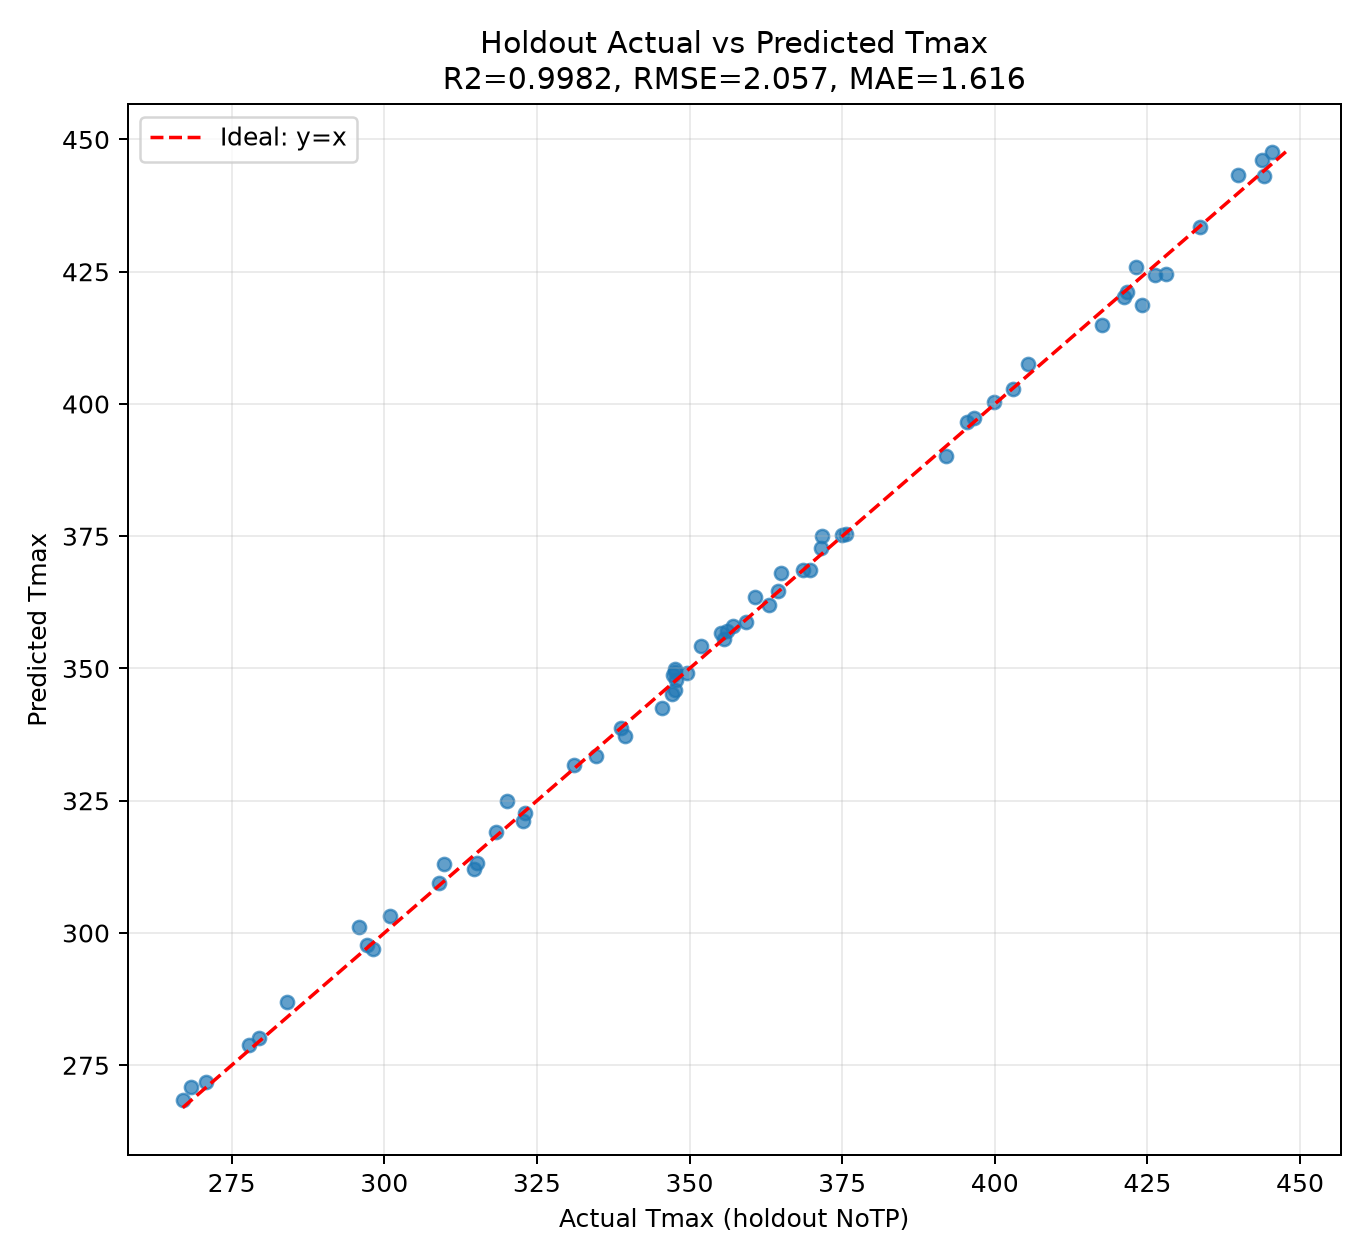

Source data for this figure (header and first rows):
A_Cell_D, C_Barrier_Thx, E_Barrier_Outer_Thx, F_ThermalResin_Thx, B_Barrier_Type, D_Barrier_Outer_Type, TP_NoTP, tmax_actual, tmax_pred, abs_error
12.22, 0.825, 2.244, 0.7429, Si1, PU, 0, 375.6, 375.4, 0.2104
14.38, 0.5975, 2.092, 1.483, Si1, PU, 0, 426.2, 424.4, 1.816
10.18, 2.175, 1.243, 1.767, Si1, PU, 0, 295.8, 301.2, 5.414
14.62, 0.7415, 1.593, 1.123, Si1, PU, 0, 428, 424.5, 3.527
11.23, 0.7566, 2.716, 1.203, Si1, PU, 0, 363, 362, 1.032
15.31, 2.026, 2.277, 0.8256, Si1, PU, 0, 364.9, 368, 3.072
15.52, 1.153, 1.955, 1.816, Si1, Si1, 0, 421.1, 420.2, 0.9117
11.25, 1.618, 1.159, 1.253, Si1, Si1, 0, 339.5, 337.3, 2.211
9.766, 1.314, 1.748, 0.9508, Si1, Si1, 0, 323.1, 322.7, 0.4607
9.548, 2.356, 2.281, 2.189, Si2, PU, 0, 279.5, 280.1, 0.6047
14.11, 2.498, 1.659, 1.092, Si2, PU, 0, 338.7, 338.8, 0.0798
9.981, 2.408, 2.857, 0.6326, Si2, PU, 0, 268.3, 270.9, 2.599
11.89, 1.288, 2.884, 1.513, Si2, PU, 0, 349.5, 349.1, 0.4083
14.68, 2.028, 2.133, 1.075, Si2, PU, 0, 360.7, 363.5, 2.76
8.862, 2.299, 1.956, 0.9198, Si2, PU, 0, 267, 268.5, 1.479
13.87, 1.798, 2.324, 0.6595, Si2, PU, 0, 356.1, 357, 0.9162
8.008, 1.13, 2.309, 1.941, Si2, Si2, 0, 314.6, 312.2, 2.471
15.79, 0.5869, 2.605, 2.273, Si2, Si2, 0, 443.7, 446.1, 2.432
15.23, 0.8067, 2.873, 1.374, Si2, Si2, 0, 421.6, 421.3, 0.3779
10.52, 1.18, 1.724, 1.673, Si2, Si2, 0, 347.4, 348.8, 1.457
15.61, 0.473, 2.886, 1.891, Si2, Si2, 0, 444.2, 443.2, 0.9912
9.813, 2.373, 1.567, 0.5453, Si3, PU, 0, 284, 287, 2.961
13.05, 1.073, 1.725, 1.453, Si3, PU, 0, 396.5, 397.3, 0.7404
15.46, 1.028, 2.831, 1.012, Si3, PU, 0, 424.1, 418.7, 5.412
10.51, 2.193, 1.642, 1.973, Si3, PU, 0, 309.9, 313.1, 3.222
14.02, 0.8375, 2.499, 2.196, Si3, PU, 0, 417.6, 415, 2.596
8.708, 1.613, 2.826, 1.119, Si3, PU, 0, 298.2, 296.9, 1.269
11.96, 1.499, 1.245, 2.026, Si3, Si3, 0, 368.7, 368.6, 0.08298
10.75, 1.603, 1.99, 1.033, Si3, Si3, 0, 331.1, 331.8, 0.7296
15.26, 1.786, 1.393, 0.8776, Si3, Si3, 0, 395.5, 396.5, 1.055
12.11, 1.261, 2.99, 1.263, Si3, Si3, 0, 359.2, 358.8, 0.4495
14.87, 2.424, 1.3, 2.418, Si3, Si3, 0, 371.6, 372.8, 1.181
13.31, 2.016, 2.583, 0.8828, Si3, Si3, 0, 347.5, 345.9, 1.61
15, 0.9054, 2.857, 1.196, A1, PU, 0, 405.4, 407.6, 2.231
12.69, 1.513, 1.77, 0.6086, A1, PU, 0, 351.9, 354.2, 2.331
14.3, 1.712, 2.977, 0.5388, A1, PU, 0, 355.2, 356.7, 1.443
12.76, 1.805, 1.36, 1.857, A1, PU, 0, 355.6, 355.6, 0.01791
10.05, 1.81, 2.14, 1.166, A1, PU, 0, 300.9, 303.2, 2.245
14.18, 2.426, 1.558, 1.563, A1, Si1, 0, 347.2, 345.1, 2.043
12.3, 1.357, 2.645, 2.214, A1, Si1, 0, 357.1, 357.9, 0.8349
14.33, 1.858, 1.789, 1.395, A1, Si1, 0, 369.8, 368.6, 1.203
15.3, 1.834, 1.59, 1.963, A1, Si1, 0, 392.1, 390.2, 1.814
11.23, 1.161, 2.37, 1.318, A1, Si2, 0, 347.8, 347.8, 0.01384
8.4, 2.061, 1.48, 0.5938, A1, Si2, 0, 270.9, 271.9, 0.9763
13.57, 0.8633, 2.366, 2.062, A1, Si3, 0, 399.9, 400.4, 0.5263
14.69, 0.8218, 1.302, 0.9825, A1, Si3, 0, 423.2, 425.9, 2.775
9.428, 1.506, 1.984, 1.166, A1, Si3, 0, 309, 309.4, 0.3338
14.2, 1.754, 1.273, 1.114, A1, Si3, 0, 371.7, 375, 3.289
8.649, 2.028, 2.886, 2.273, A1, Si3, 0, 277.8, 278.8, 0.9707
15.29, 0.9881, 1.906, 1.051, A2, PU, 0, 433.6, 433.5, 0.05356
12.24, 1.397, 2.65, 1.204, A2, PU, 0, 364.5, 364.6, 0.03603
11.79, 2.234, 1.211, 1.21, A2, PU, 0, 334.6, 333.5, 1.166
15.78, 0.9692, 1.5, 1.48, A2, PU, 0, 445.4, 447.7, 2.268
12.52, 1.711, 2.999, 0.5529, A2, PU, 0, 347.6, 349.4, 1.764
14.79, 1.629, 2.035, 2.294, A2, PU, 0, 403, 402.9, 0.06361
10.56, 2.253, 1.134, 2.025, A2, Si1, 0, 318.3, 319.1, 0.7924
10.83, 1.305, 2.486, 1.313, A2, Si1, 0, 347.7, 349.9, 2.2
12.34, 2.155, 1.263, 1.112, A2, Si1, 0, 345.4, 342.6, 2.869
15.35, 0.6553, 2.333, 0.574, A2, Si1, 0, 439.8, 443.2, 3.447
8.932, 1.51, 1.268, 1.659, A2, Si2, 0, 320.1, 324.9, 4.834
... 4 more rows
